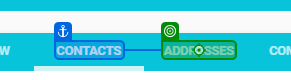
Task: Performer project for the Onboarding Registration process
Workflow: UpdateCarrierProfile

Step 1 [try]: click on 'ADDRESSES'

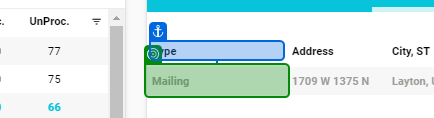
Step 2: check

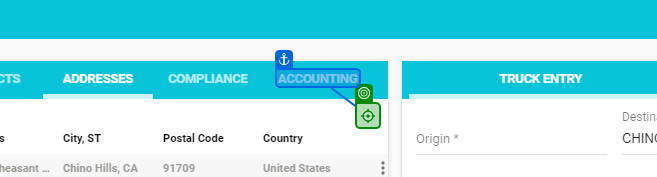
Step 3: click on 'ACCOUNTING'

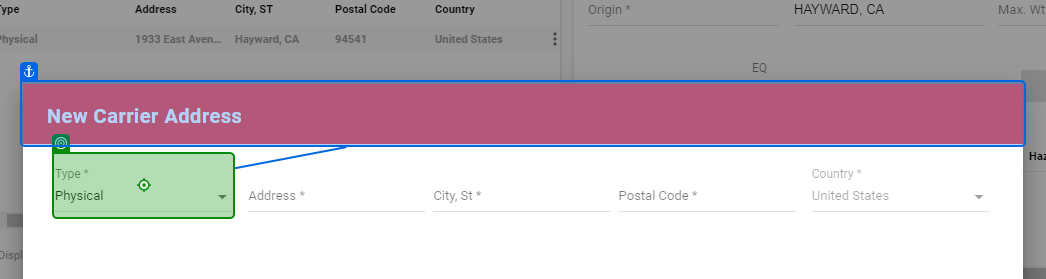
Step 4: click on 'New Carrier Address'

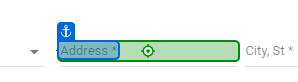
Step 5: type "[In_TransactionItem.SpecificContent("MailingAddress").ToString]" into 'Address *'

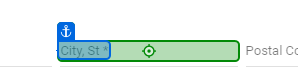
Step 6: type "[In_TransactionItem.SpecificContent("MailingCity").ToString]" into 'City, St *'

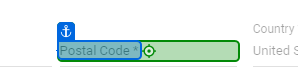
Step 7: type "[In_TransactionItem.SpecificContent("MailingZipcode").ToString]" into 'Postal Code *'

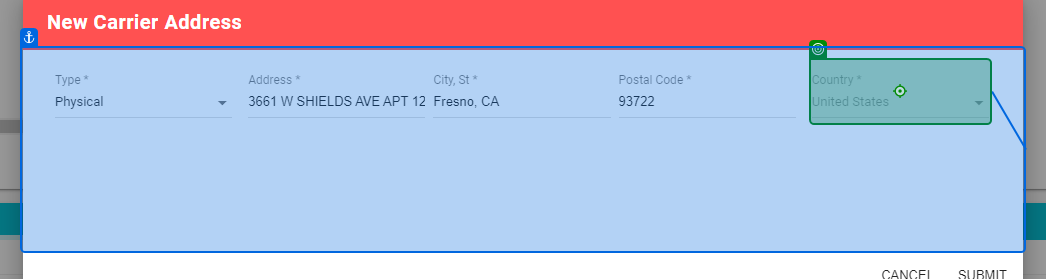
Step 8: click on 'Type *Physicalarrow_dro…'

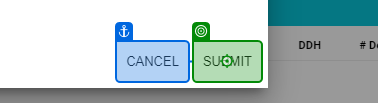
Step 9: click on 'Submit'

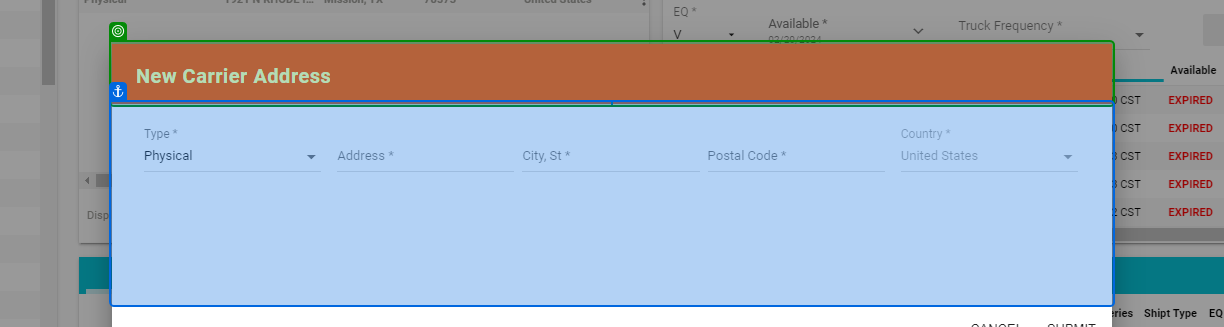
Step 10: check 'New Carrier Address'

Step 11: click on 'Submit' (same screen as step 9)

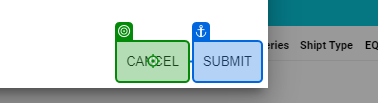
Step 12 [catch]: click on 'Cancel'

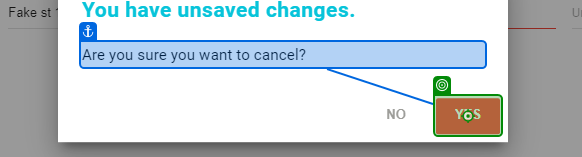
Step 13: click on 'Yes'

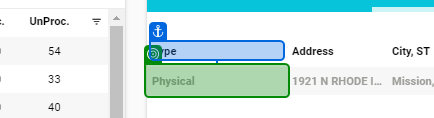
Step 14 [try]: check

Step 15: click (same screen as step 3)

Step 16: type "[In_TransactionItem.SpecificContent("Address").ToString]" into 'Address *' (same screen as step 5)

Step 17: type "[In_TransactionItem.SpecificContent("City").ToString]" into 'City, St *' (same screen as step 6)

Step 18: type "[In_TransactionItem.SpecificContent("Zip").ToString]" into 'Postal Code *' (same screen as step 7)

Step 19: click on 'Type *Physicalarrow_dro…' (same screen as step 8)

Step 20: click on 'Submit' (same screen as step 9)

Step 21: check 'New Carrier Address' (same screen as step 10)

Step 22: click on 'Submit' (same screen as step 9)

Step 23 [catch]: click on 'Cancel' (same screen as step 12)

Step 24: click on 'Yes' (same screen as step 13)

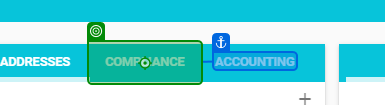
Step 25 [try]: click

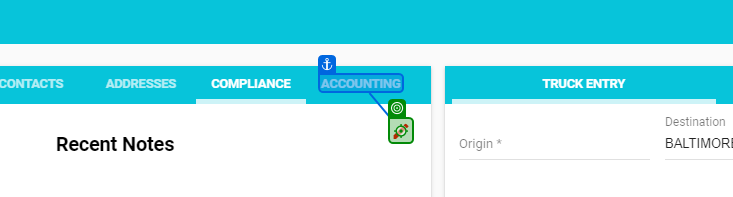
Step 26: click

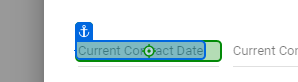
Step 27: type "[now.ToString("MM/dd/yyyy")]" into 'Current Contract Date'

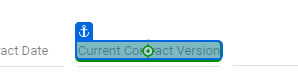
Step 28 [then]: type "2024CAN" into 'Current Contract Version'

Step 29 [else]: type "2024FTL" into 'Current Contract Version' (same screen as step 28)

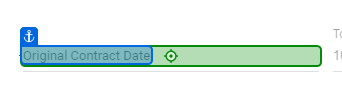
Step 30 [try]: type "[now.ToString("MM/dd/yyyy")]" into 'Original Contract Date'

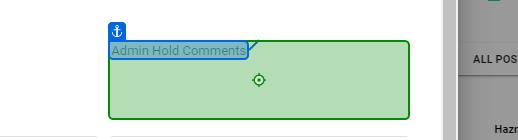
Step 31: type "New Registration - Audit Required
10 Load Rule" into 'Admin Hold Comments'

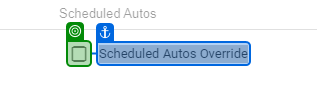
Step 32: check 'Scheduled Autos Override'

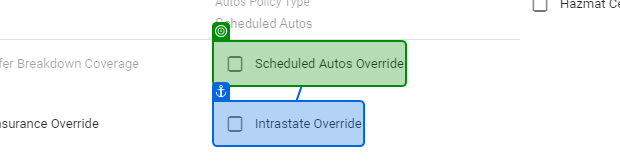
Step 33 [then]: check (repeated 2 times)

Step 35: type "0" into 'flag' (no picture)

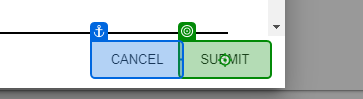
Step 36: click on 'Submit'

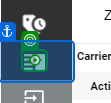
Step 37 [try]: click on 'Match Offer Book'